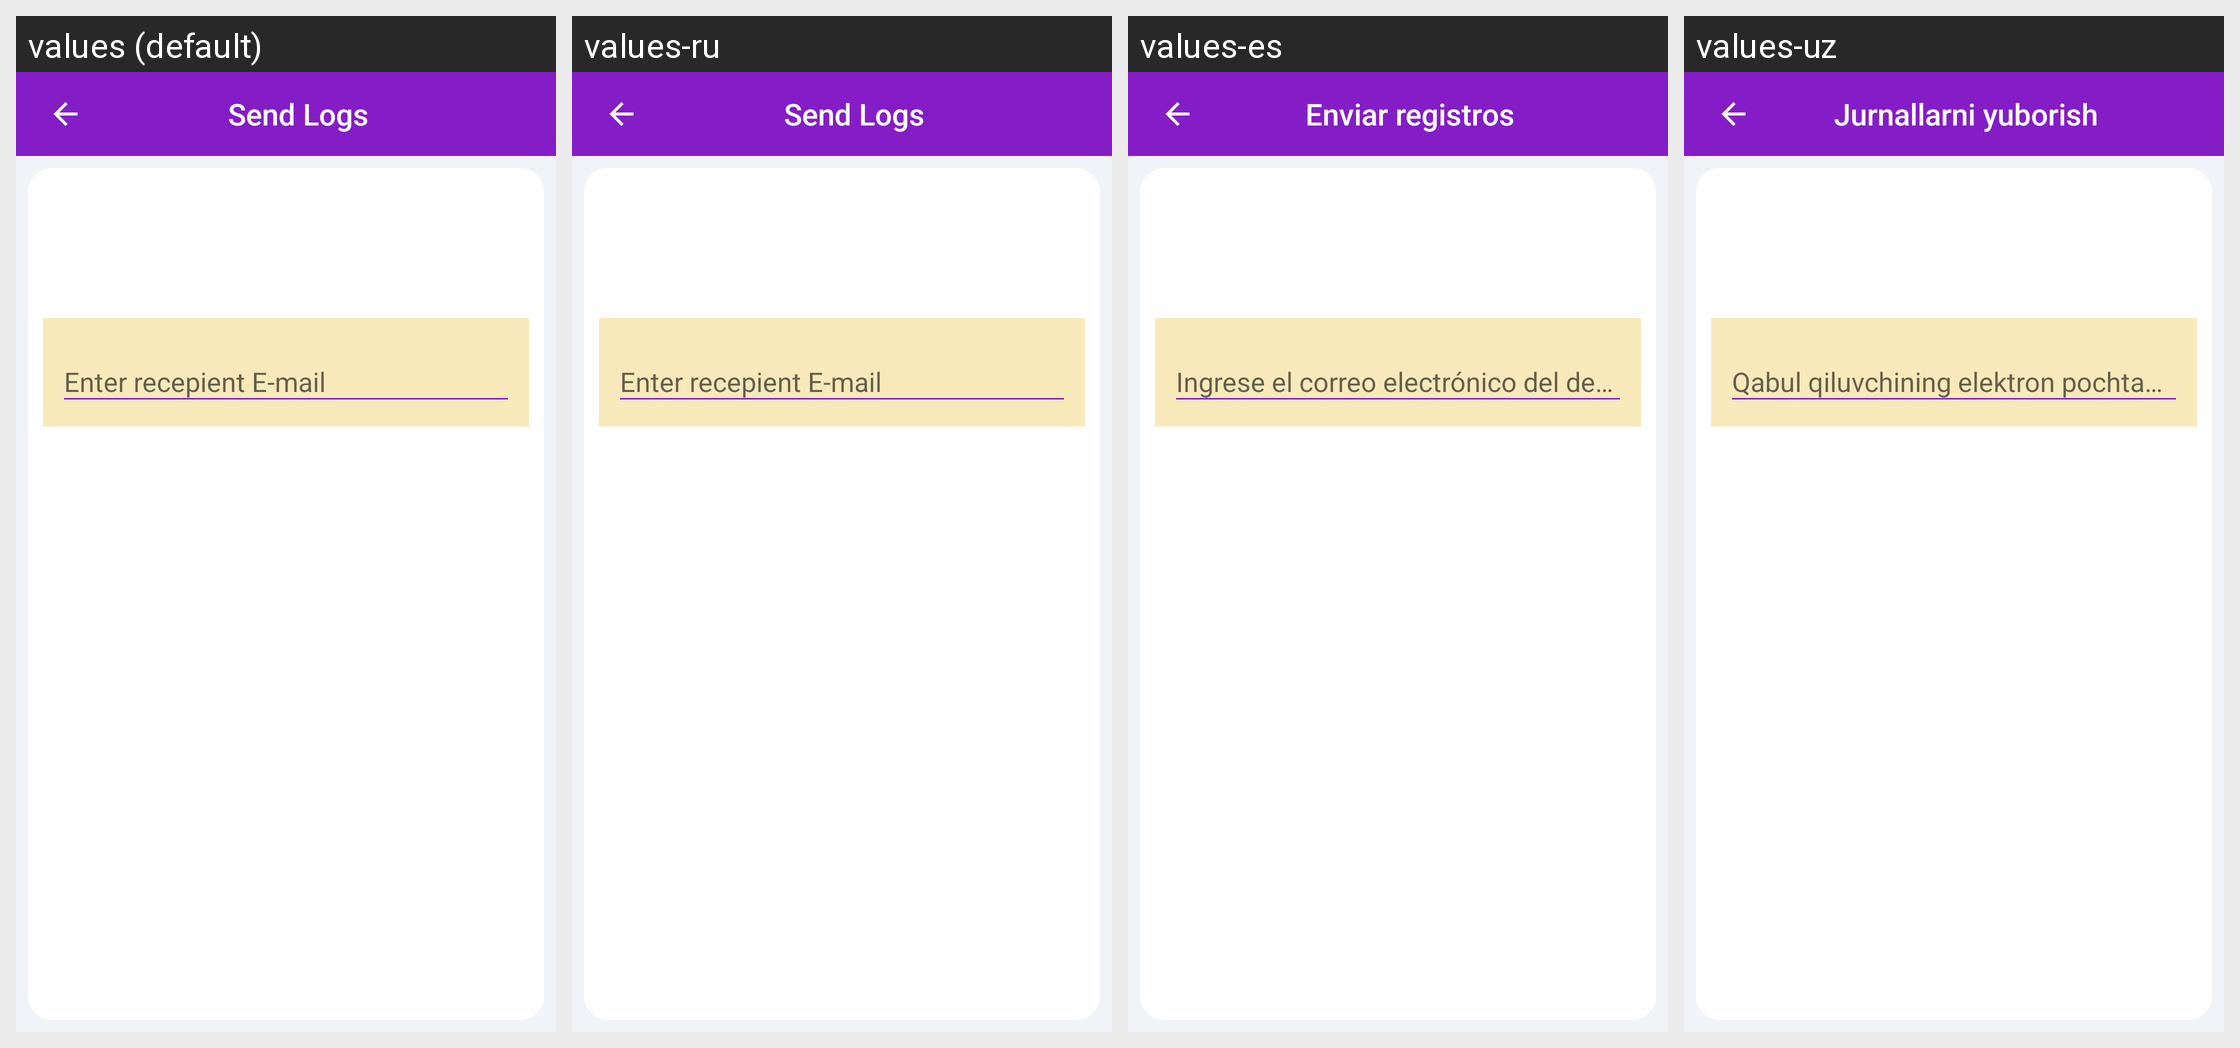

The Android screen above is rendered under several locales of the same app. Produce the string resources it draws, with the default and per-locale values.
Android screen res/layout/fragment_send_log.xml rendered under 4 locales, left to right: values (default), values-ru, values-es, values-uz. Device: Nexus 5 (rendered at 1080×1920; each locale shown at half size, 540×960, under a caption strip naming it); theme AppTheme.NoActionBar.
Other locales in the repository, not shown: values-fr.
Strings drawn on this screen, with the default value and each locale's value (text and hints the layout hard-codes, and strings that could not be matched under every locale, appear in the picture but are not listed):

send_logs
  values: Send Logs
  values-ru: Send Logs  [not translated; the default value is used]
  values-es: Enviar registros
  values-uz: Jurnallarni yuborish

enter_recepient_e_mail
  values: Enter recepient E-mail
  values-ru: Enter recepient E-mail  [not translated; the default value is used]
  values-es: Ingrese el correo electrónico del destinatario
  values-uz: Qabul qiluvchining elektron pochta manzilini kiriting
